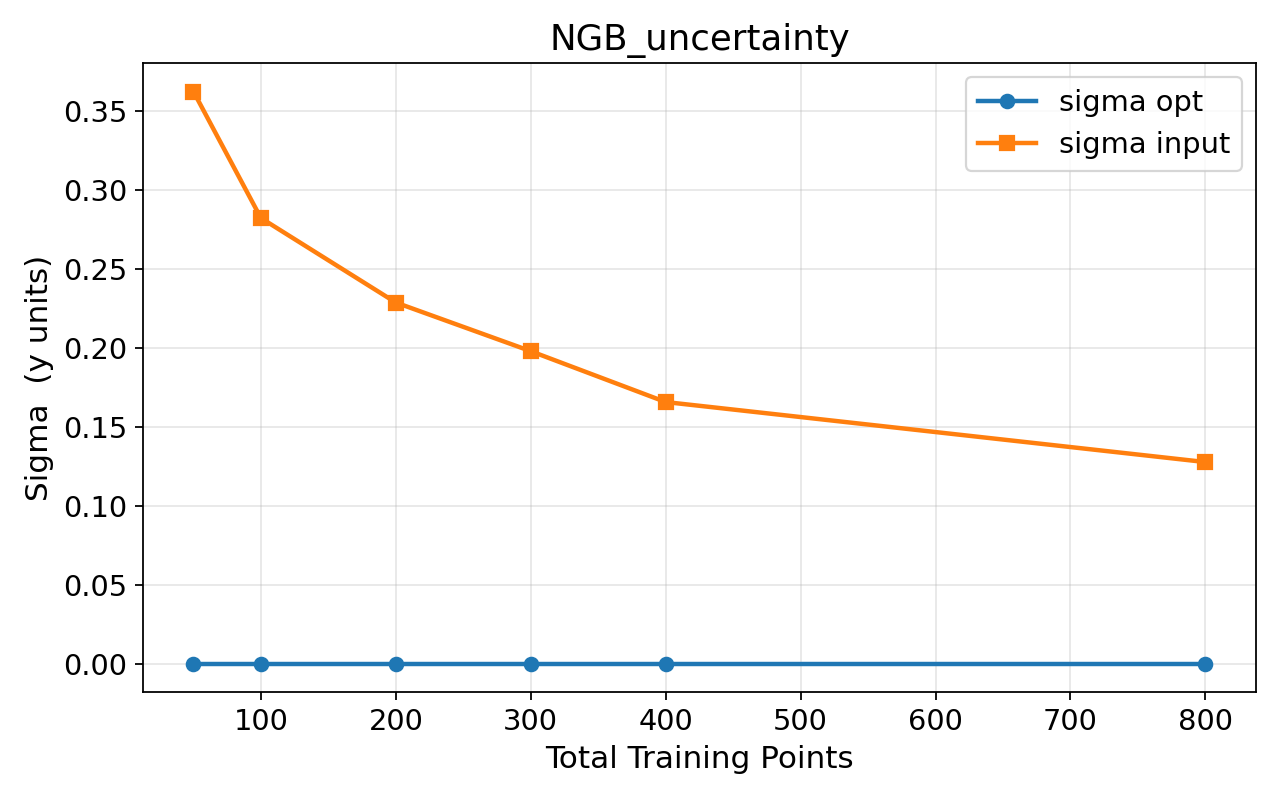

The data file committed next to this chart (first rows):
model, n_train, n_test, sum_rmse, picp, mpiw, interval_score, sigma_opt, sigma_in, sigma2_model, sigma_model, elapsed_min
NGB, 50, 600, 0.2688, 0.847, 1.754, 2.387, 0.0, 0.3623, 0.1313, 0.3623, 0.12
NGB, 100, 600, 0.2063, 0.8698, 1.809, 2.221, 0.0, 0.2822, 0.07966, 0.2822, 0.11
NGB, 200, 600, 0.1818, 0.9155, 1.905, 2.12, 0.0, 0.2287, 0.05232, 0.2287, 0.12
NGB, 300, 600, 0.1765, 0.9327, 1.942, 2.09, 0.0, 0.1979, 0.03915, 0.1979, 0.12
NGB, 400, 600, 0.1714, 0.9457, 1.981, 2.084, 0.0, 0.1657, 0.02744, 0.1657, 0.12
NGB, 800, 600, 0.1669, 0.9572, 2.009, 2.072, 0.0, 0.1277, 0.01631, 0.1277, 0.13
